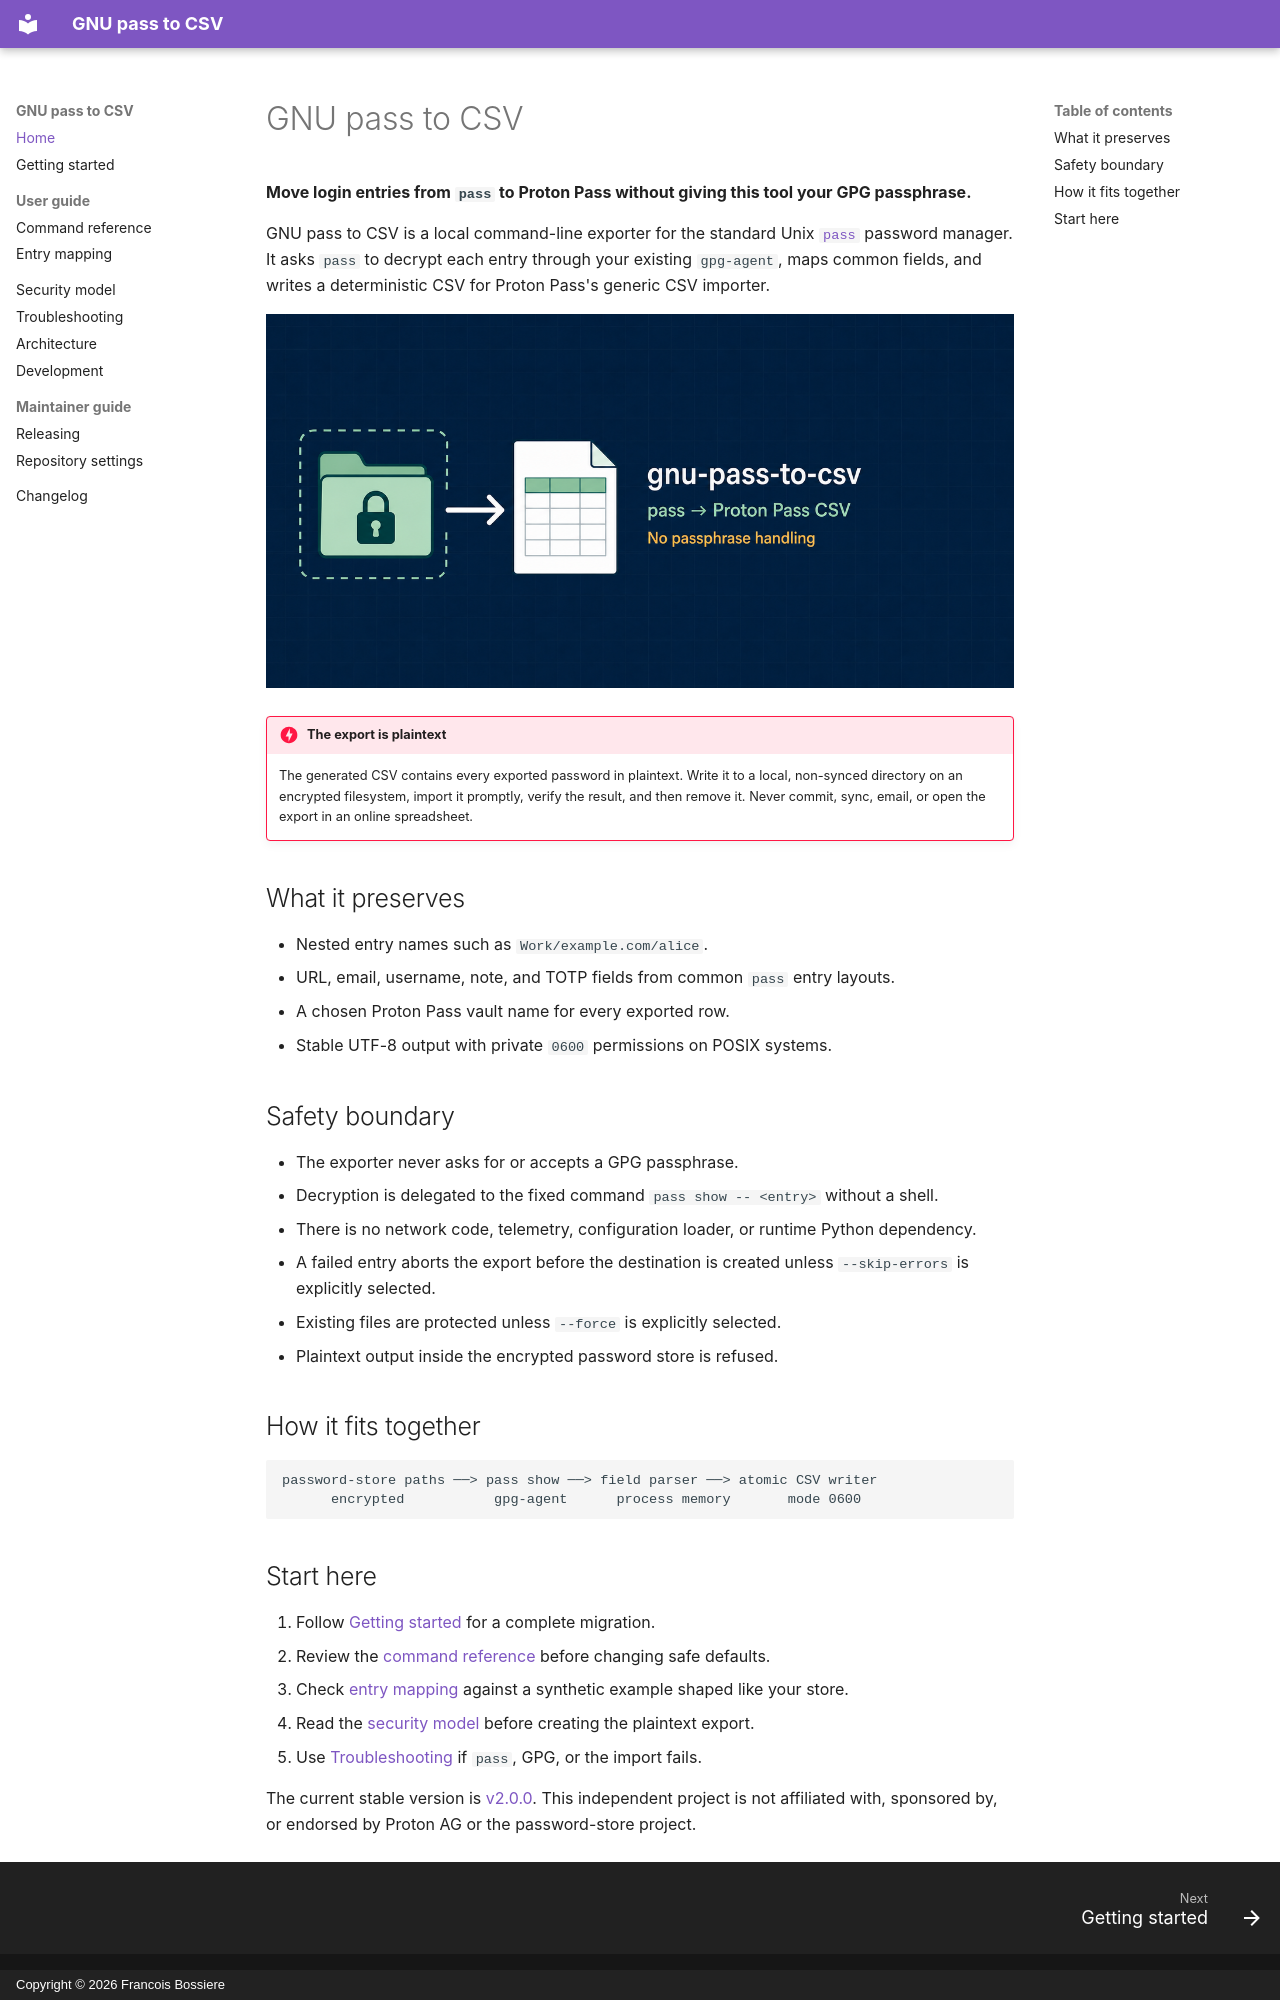

repository: fbossiere/gnu-pass-to-csv · page: index.html · generator: mkdocs · copyright: Copyright © 2026 Francois Bossiere

# GNU pass to CSV

**Move login entries from `pass` to Proton Pass without giving this tool your GPG passphrase.**

GNU pass to CSV is a local command-line exporter for the standard Unix
[`pass`](https://www.passwordstore.org/) password manager. It asks `pass` to
decrypt each entry through your existing `gpg-agent`, maps common fields, and
writes a deterministic CSV for Proton Pass's generic CSV importer.

![An encrypted pass folder converted to a Proton Pass CSV without passphrase handling](assets/github-social-preview.png)

!!! danger "The export is plaintext"

    The generated CSV contains every exported password in plaintext. Write it
    to a local, non-synced directory on an encrypted filesystem, import it
    promptly, verify the result, and then remove it. Never commit, sync, email,
    or open the export in an online spreadsheet.

## What it preserves

- Nested entry names such as `Work/example.com/alice`.
- URL, email, username, note, and TOTP fields from common `pass` entry layouts.
- A chosen Proton Pass vault name for every exported row.
- Stable UTF-8 output with private `0600` permissions on POSIX systems.

## Safety boundary

- The exporter never asks for or accepts a GPG passphrase.
- Decryption is delegated to the fixed command `pass show -- <entry>` without a shell.
- There is no network code, telemetry, configuration loader, or runtime Python dependency.
- A failed entry aborts the export before the destination is created unless
  `--skip-errors` is explicitly selected.
- Existing files are protected unless `--force` is explicitly selected.
- Plaintext output inside the encrypted password store is refused.

## How it fits together

```text
password-store paths ──> pass show ──> field parser ──> atomic CSV writer
      encrypted           gpg-agent      process memory       mode 0600
```

## Start here

1. Follow [Getting started](getting-started.md) for a complete migration.
2. Review the [command reference](usage.md) before changing safe defaults.
3. Check [entry mapping](entry-mapping.md) against a synthetic example shaped
   like your store.
4. Read the [security model](security.md) before creating the plaintext export.
5. Use [Troubleshooting](troubleshooting.md) if `pass`, GPG, or the import fails.

The current stable version is
[v2.0.0](https://github.com/fbossiere/gnu-pass-to-csv/releases/tag/v2.0.0).
This independent project is not affiliated with, sponsored by, or endorsed by
Proton AG or the password-store project.
